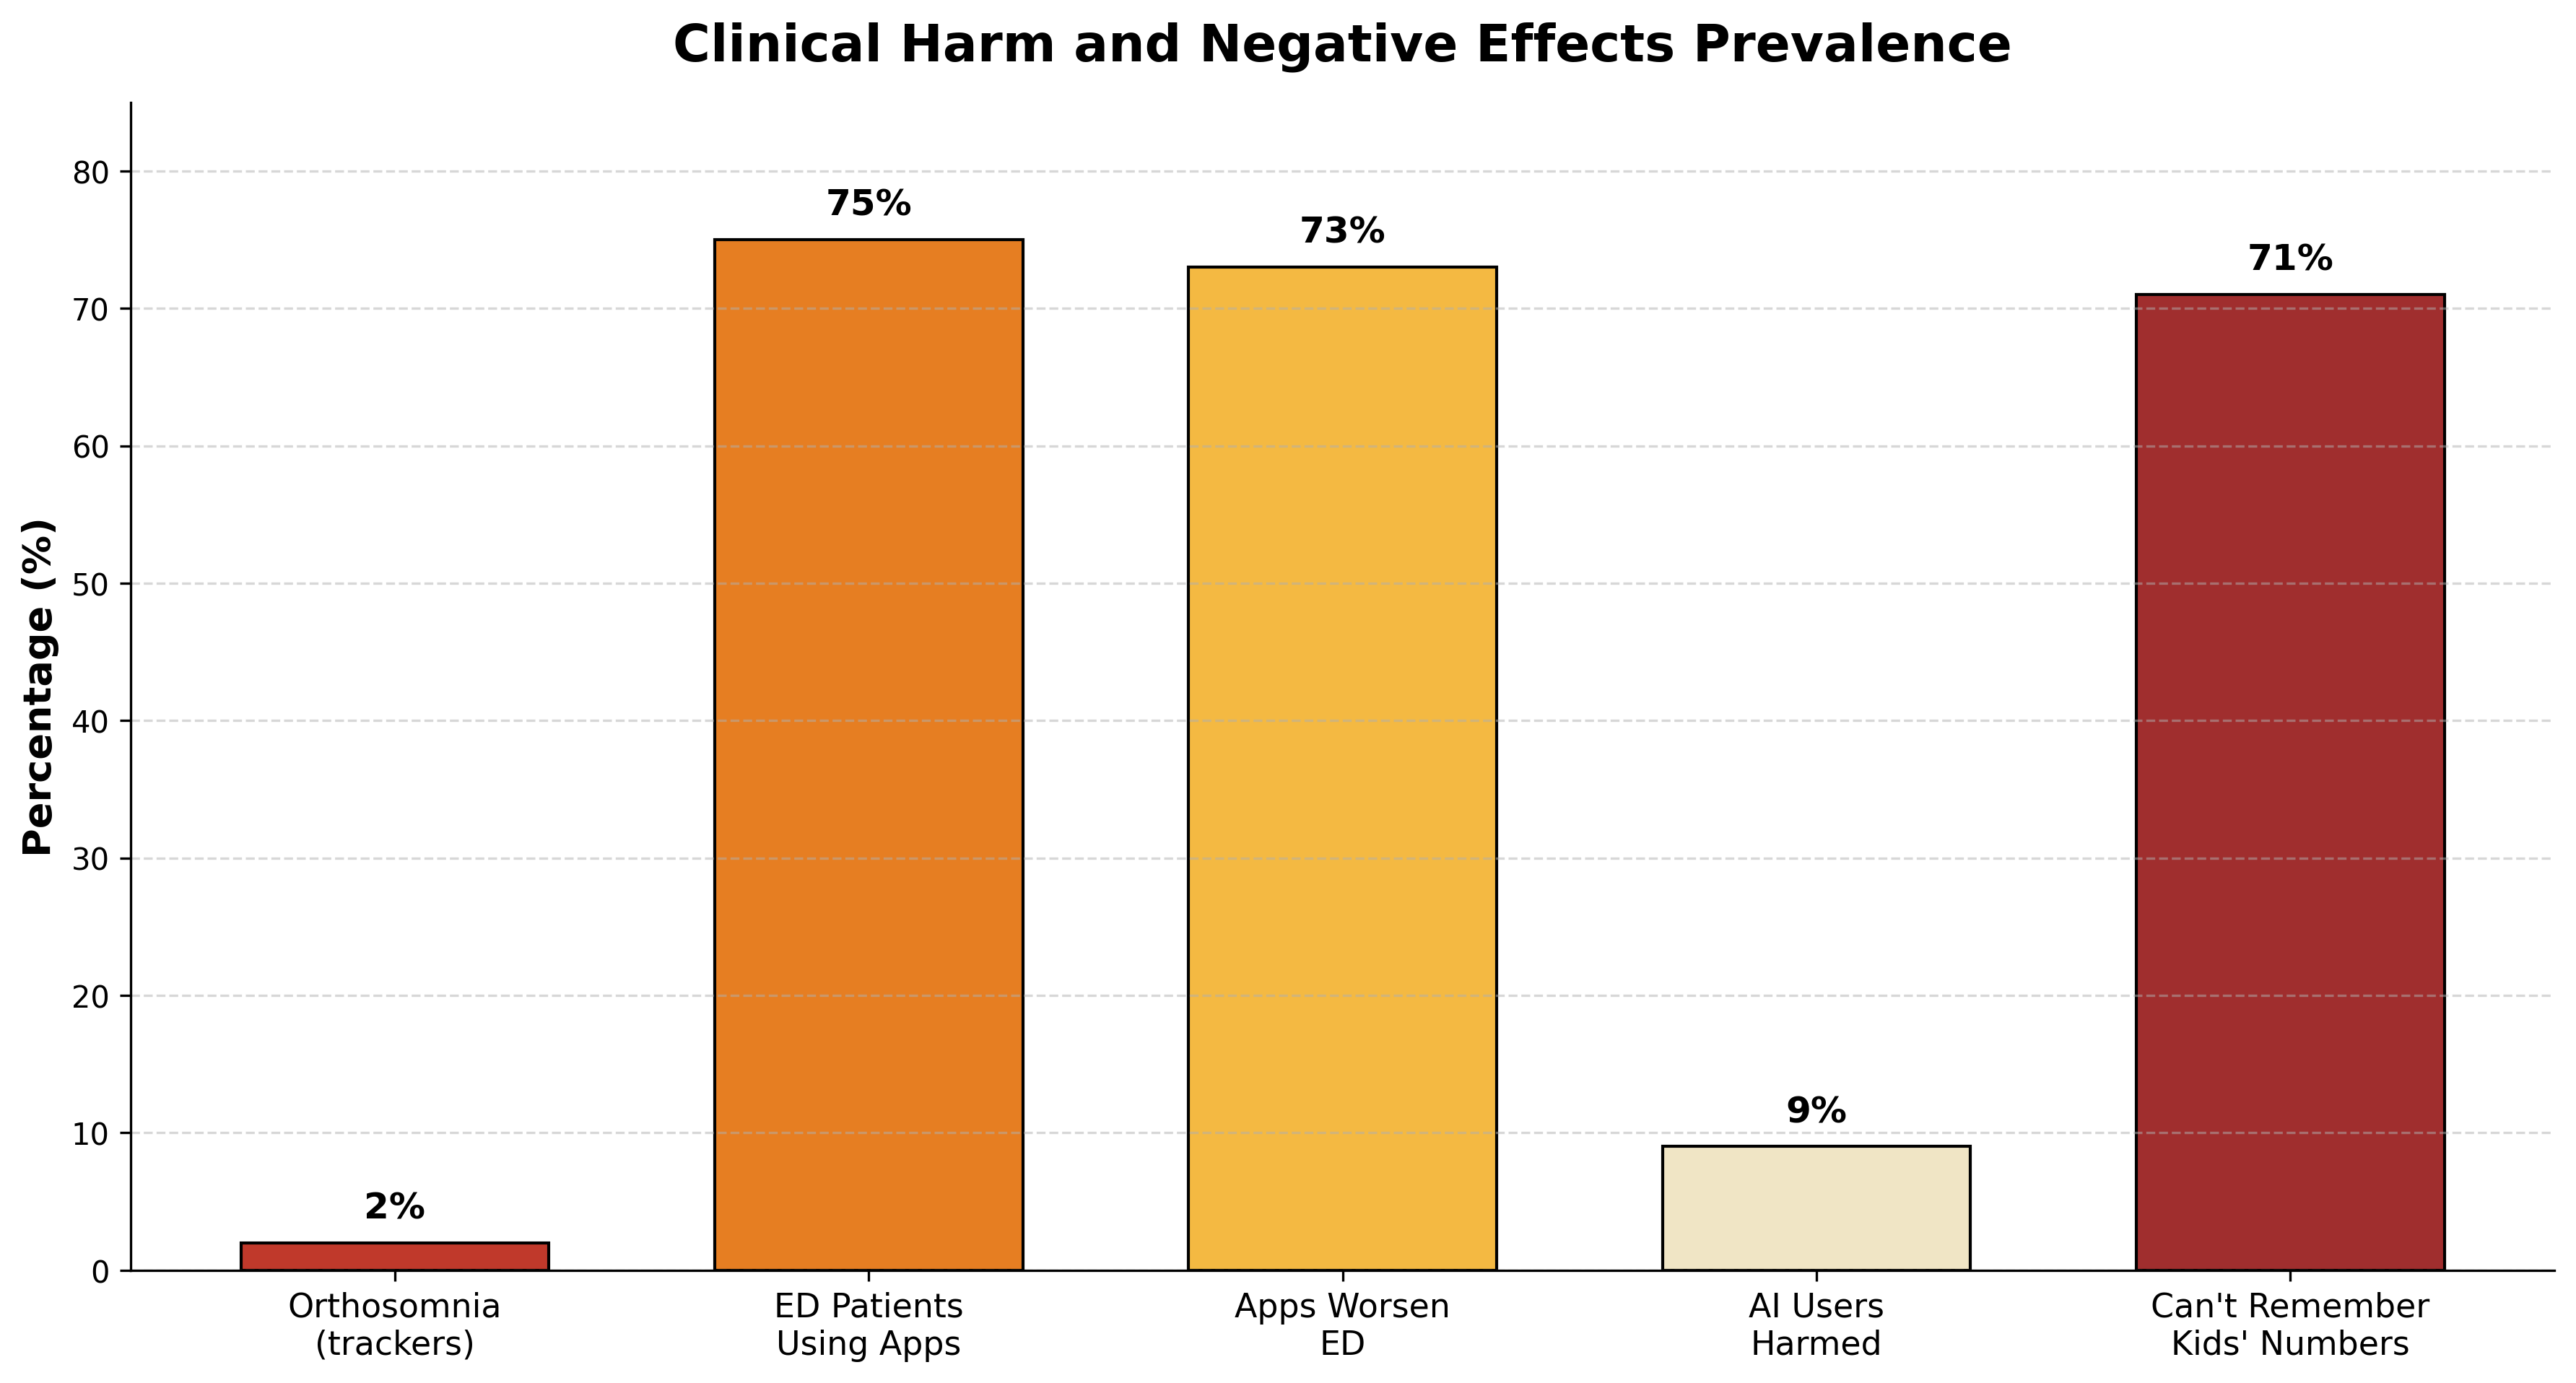

Python code for this plot:
"""
figure_5_1_clinical_harm.py
------------------------------------------------------------
Generates Figure 5.1 of the project report:
"Clinical Harm and Negative Effects Prevalence"

Multi-coloured bar chart summarising the prevalence of five
clinically documented negative effects of AI-driven health
and wellness applications.

Authors : Hiya Kashyap (2210990415), Shivi (2210992333)
Project : CO-OP Module-2, Chitkara University
"""

import matplotlib.pyplot as plt

# ---- Data ----------------------------------------------------------------
# Each entry corresponds to a row in Table 5.3 / VIII of the source paper.
categories = [
    "Orthosomnia\n(trackers)",
    "ED Patients\nUsing Apps",
    "Apps Worsen\nED",
    "AI Users\nHarmed",
    "Can't Remember\nKids' Numbers",
]

values = [2, 75, 73, 9, 71]                       # percentages
colors = ["#C0392B",   # crimson
          "#E67E22",   # orange
          "#F4B942",   # mustard
          "#F0E5C5",   # pale sand
          "#A02E2E"]   # deep red

# ---- Figure setup --------------------------------------------------------
fig, ax = plt.subplots(figsize=(12, 6.5))

bars = ax.bar(categories, values,
              color=colors,
              edgecolor="black", linewidth=1.0,
              width=0.65)

# Value labels on top of each bar
for bar, val in zip(bars, values):
    ax.text(bar.get_x() + bar.get_width() / 2,
            val + 1.8, f"{val}%",
            ha="center", fontsize=12, fontweight="bold")

# ---- Cosmetics -----------------------------------------------------------
ax.set_title("Clinical Harm and Negative Effects Prevalence",
             fontsize=17, fontweight="bold", pad=14)
ax.set_ylabel("Percentage (%)", fontsize=13, fontweight="bold")
ax.grid(True, axis="y", linestyle="--", alpha=0.5)
ax.set_ylim(0, 85)
plt.xticks(fontsize=11)

for spine in ("top", "right"):
    ax.spines[spine].set_visible(False)

plt.tight_layout()
plt.savefig("figure_5_1_clinical_harm.png", dpi=300, bbox_inches="tight")
print("Saved figure_5_1_clinical_harm.png")
